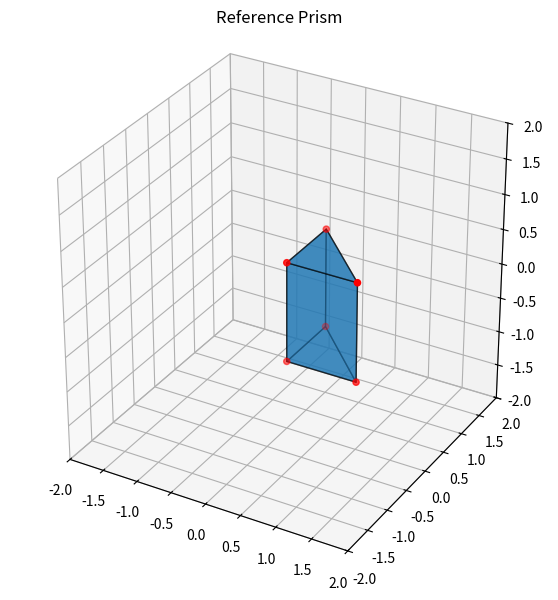
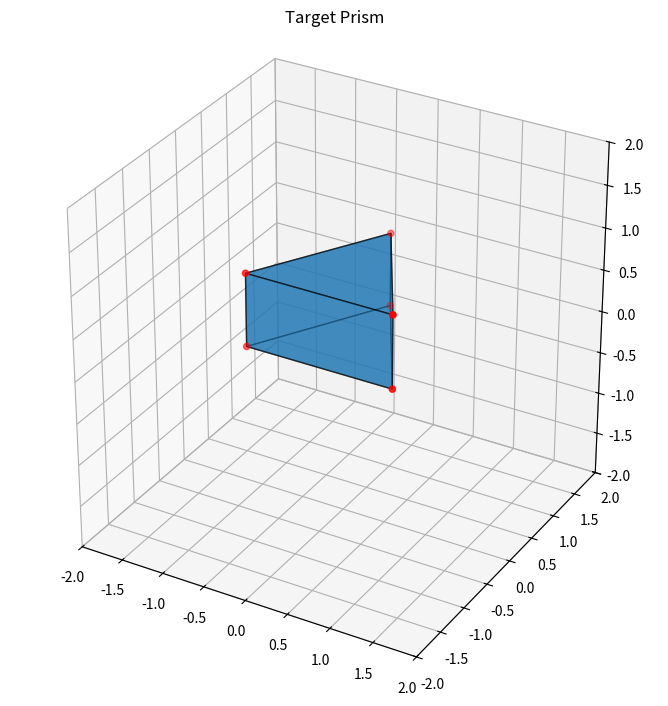

Write Python code to recreate these figures, in order.
import numpy as np
import matplotlib.pyplot as plt
from mpl_toolkits.mplot3d.art3d import Poly3DCollection

def plot_shape(ax, verts, faces, title):
    ax.add_collection3d(Poly3DCollection([verts[face] for face in faces], alpha=0.6, edgecolor='k'))
    ax.scatter3D(*verts.T, color='r')
    ax.set_title(title)
    ax.set_box_aspect([1, 1, 1])
    ax.set_xlim(-2, 2)
    ax.set_ylim(-2, 2)
    ax.set_zlim(-2, 2)

def make_reference_prism():
    # Two triangle faces (top & bottom)
    h = np.sqrt(3.) / 4
    top = np.array([[0, 1, h], [0, 0, h], [1, 0, h]])
    bottom = top.copy()
    bottom[:, 2] = -1.
    verts = np.vstack([top, bottom])
    faces = [
        [0, 1, 2],  # top
        [3, 4, 5],  # bottom
        [0, 1, 4, 3],
        [1, 2, 5, 4],
        [2, 0, 3, 5]
    ]
    return verts, faces

def make_target_prism():
    # Two triangle faces (top & bottom)
    h = np.sqrt(3) / 2
    top = np.array([[0, 1, h], [-np.sqrt(3)/2, -0.5, h], [np.sqrt(3)/2, -0.5, h]])
    bottom = top.copy()
    bottom[:, 2] = 0
    verts = np.vstack([top, bottom])
    faces = [
        [0, 1, 2],  # top
        [3, 4, 5],  # bottom
        [0, 1, 4, 3],
        [1, 2, 5, 4],
        [2, 0, 3, 5]
    ]
    return verts, faces

def make_tetrahedron():
    # Vertices of a regular tetrahedron centered at origin
    verts = np.array([
        [1, 0, -1/np.sqrt(2)],
        [-0.5, np.sqrt(3)/2, -1/np.sqrt(2)],
        [-0.5, -np.sqrt(3)/2, -1/np.sqrt(2)],
        [0, 0, np.sqrt(2)]
    ])
    faces = [
        [0, 1, 2],
        [0, 1, 3],
        [1, 2, 3],
        [2, 0, 3]
    ]
    return verts, faces

def make_square_pyramid():
    # Square base pyramid
    verts = np.array([
        [-1, -1, 0],
        [1, -1, 0],
        [1, 1, 0],
        [-1, 1, 0],
        [0, 0, 1.5]
    ])
    faces = [
        [0, 1, 2, 3],  # base
        [0, 1, 4],
        [1, 2, 4],
        [2, 3, 4],
        [3, 0, 4]
    ]
    return verts, faces


# reference Prism
fig = plt.figure(figsize=(7, 7))
ax1 = fig.add_subplot(111, projection='3d')
verts, faces = make_reference_prism()
plot_shape(ax1, verts, faces, "Reference Prism")

# target Prism
fig = plt.figure(figsize=(7, 7))
ax1 = fig.add_subplot(111, projection='3d')
verts, faces = make_target_prism()
plot_shape(ax1, verts, faces, "Target Prism")

## Tetrahedron
#fig = plt.figure(figsize=(7, 7))
#ax2 = fig.add_subplot(111, projection='3d')
#verts, faces = make_tetrahedron()
#plot_shape(ax2, verts, faces, "Tetrahedron")
#
## Pyramid
#fig = plt.figure(figsize=(7, 7))
#ax3 = fig.add_subplot(111, projection='3d')
#verts, faces = make_square_pyramid()
#plot_shape(ax3, verts, faces, "Square Pyramid")

plt.tight_layout()
plt.show()

